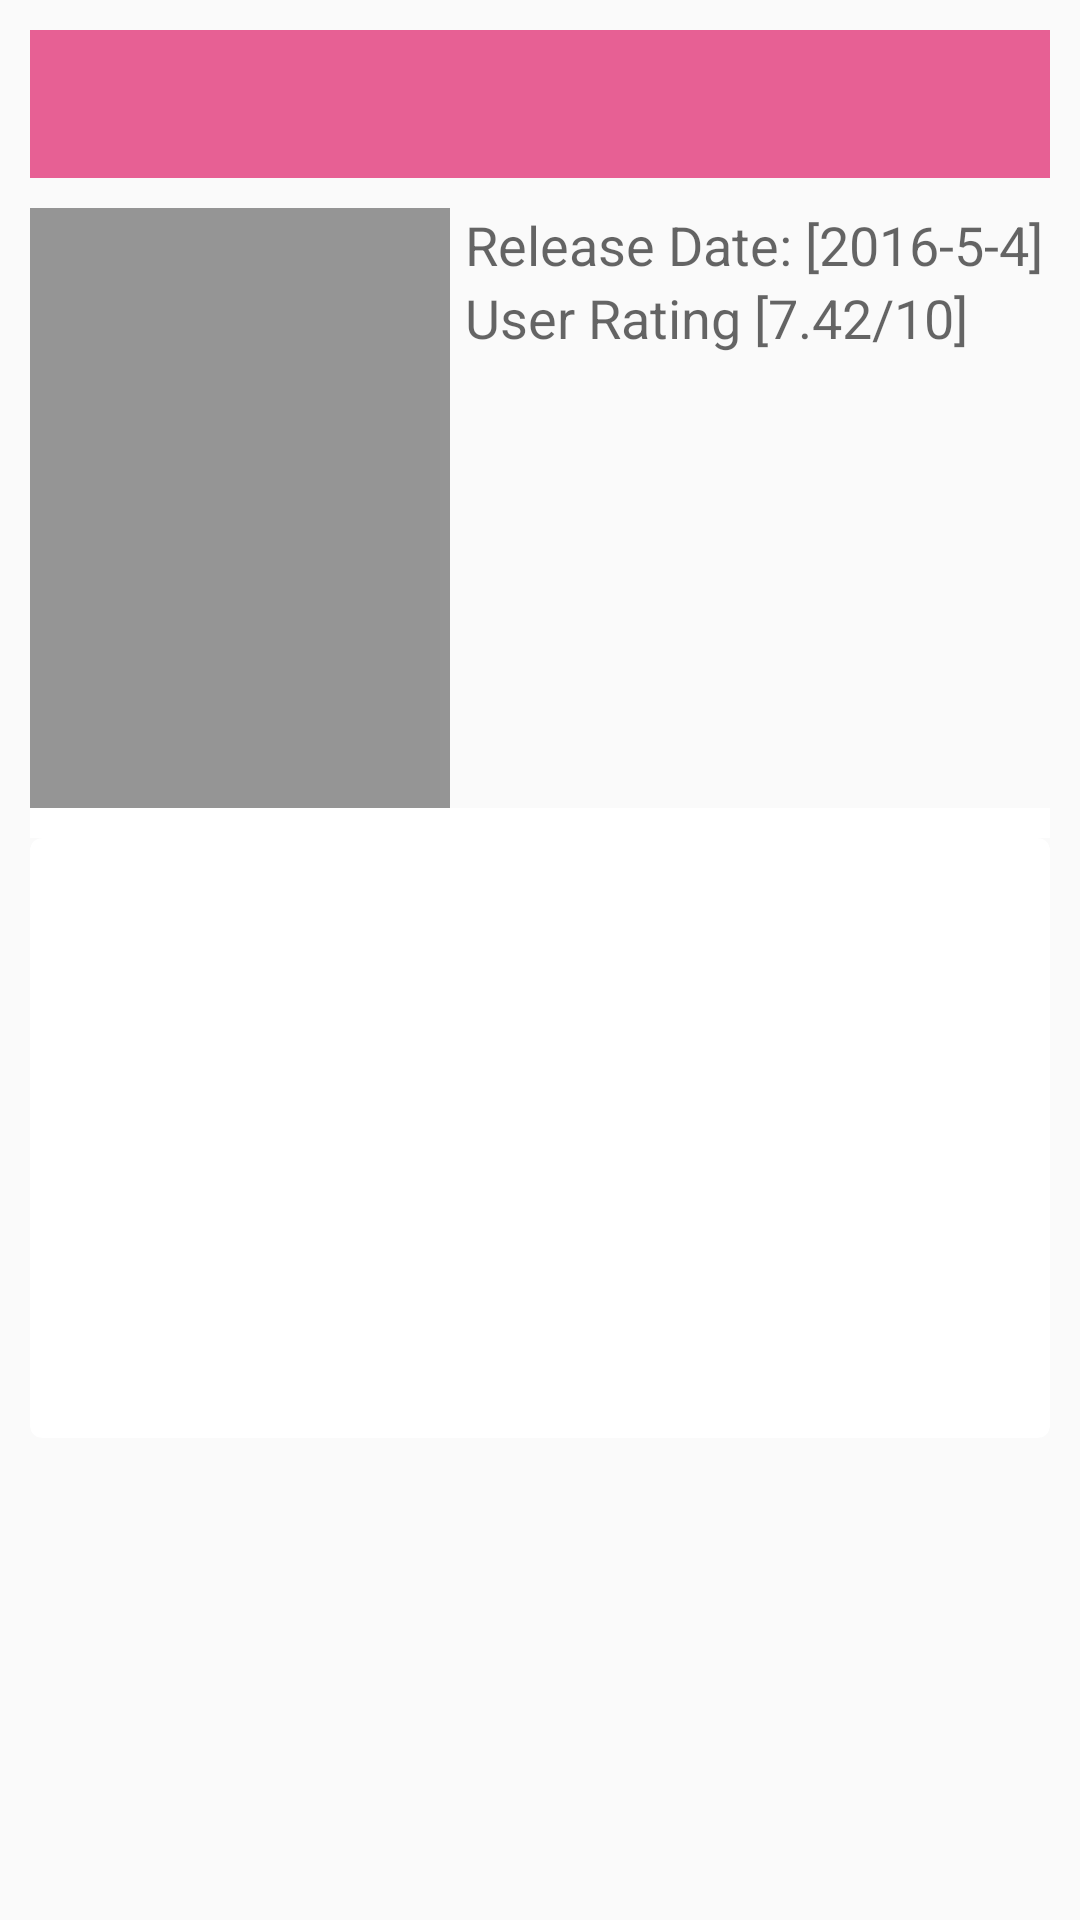

Layout XML and referenced resources for this Android screen:
<!-- AndroidManifest.xml: application theme AppTheme -->
<!-- res/layout/fragment_movie_details.xml -->
<RelativeLayout xmlns:android="http://schemas.android.com/apk/res/android"
    xmlns:tools="http://schemas.android.com/tools" android:layout_width="match_parent"
    android:layout_height="match_parent" android:padding="0dp"
    tools:context="com.carrero.josmary.popularmovies.Activities.MovieDetailsActivity$PlaceholderFragment">
    <ScrollView
        android:layout_width="match_parent"
        android:layout_height="match_parent"
        android:fillViewport="true">
        <RelativeLayout
            android:layout_width="match_parent"
            android:layout_height="match_parent"
            android:layout_alignParentTop="true"
            android:layout_alignParentLeft="true"
            android:layout_alignParentStart="true"
            android:padding="10dp">

            <TextView
                android:layout_width="wrap_content"
                android:layout_height="wrap_content"
                android:textAppearance="?android:attr/textAppearanceLarge"
                android:text=""
                android:id="@+id/movie_title"
                android:textColor="@color/movie_title_color"
                android:textStyle="bold"
                android:layout_alignParentTop="true"
                android:layout_alignParentLeft="true"
                android:layout_alignParentStart="true"
                android:layout_alignParentRight="true"
                android:layout_alignParentEnd="true"
                android:background="@color/primary"
                android:visibility="visible"
                android:paddingTop="10dp"
                android:paddingBottom="10dp"
                android:paddingLeft="10dp"
                android:paddingRight="10dp" />

            <ImageView
                android:layout_width="140dp"
                android:layout_height="200dp"
                android:layout_marginTop="10dp"
                android:id="@+id/movie_poster"
                android:layout_below="@id/movie_title"
                android:layout_alignParentLeft="true"
                android:layout_alignParentStart="true"
                android:visibility="visible"
                android:src="#959595"
                android:longClickable="true" />

            <TextView
                android:layout_width="wrap_content"
                android:layout_height="wrap_content"
                android:textAppearance="?android:attr/textAppearanceMedium"
                android:text=""
                android:id="@+id/movie_year"
                android:textColor="@color/color_gray"
                android:layout_marginLeft="5dp"
                android:layout_marginStart="5dp"
                android:layout_alignTop="@+id/movie_poster"
                android:layout_toRightOf="@+id/movie_poster"
                android:visibility="visible"
                android:hint="Release Date: [2016-5-4]" />

            <TextView
                android:layout_width="wrap_content"
                android:layout_height="wrap_content"
                android:textAppearance="?android:attr/textAppearanceMedium"
                android:text=""
                android:id="@+id/movie_rating"
                android:visibility="visible"
                android:layout_below="@+id/movie_year"
                android:layout_alignLeft="@+id/movie_year"
                android:layout_alignStart="@+id/movie_year"
                android:hint="User Rating [7.42/10]" />

            <View
                android:layout_width="fill_parent"
                android:layout_height="10dp"
                android:layout_margin="0dp"
                android:layout_below = "@id/movie_poster"
                android:background="#ffffff"
                android:layout_centerVertical="true"
                android:layout_alignParentLeft="true"
                android:layout_alignParentStart="true"
                android:id="@+id/black_line"
                android:visibility="visible" />

            <android.support.v7.widget.CardView
                xmlns:card_view="http://schemas.android.com/apk/res-auto"
                android:id="@+id/card_view"
                android:layout_gravity="center"
                android:layout_width="match_parent"
                android:layout_height="200dp"
                android:layout_below="@+id/black_line"
                card_view:cardCornerRadius="4dp">
                <ScrollView
                    android:layout_width="fill_parent"
                    android:layout_height="match_parent"
                    android:layout_x="0px"
                    android:layout_y="25px"
                    android:padding="10dp">

                <TextView
                        android:layout_width="match_parent"
                        android:layout_height="wrap_content"
                        android:textAppearance="?android:attr/textAppearanceMedium"
                        android:id="@+id/movie_overview"
                        android:visibility="visible"
                        android:textSize="15dp"
                        android:scrollbars="vertical"/>
                </ScrollView>
            </android.support.v7.widget.CardView>
        </RelativeLayout>
    </ScrollView>
</RelativeLayout>
<!-- resources referenced by this layout -->
<resources>
  <color name="color_gray">#757575</color>
  <color name="movie_title_color">#FFFFFF</color>
  <color name="primary">#e76094</color>
  <style name="AppTheme" parent="@style/Theme.AppCompat.Light.DarkActionBar">
      <item name="actionBarStyle">@style/ActionBar.Solid.Movies</item>
  </style>
  <style name="ActionBar.Solid.Movies" parent="@style/Widget.AppCompat.Light.ActionBar.Solid.Inverse">
      <item name="background">@color/primary_dark</item>
      <item name="android:textColor">@color/movie_title_color</item>
  </style>
  <color name="primary_dark">#f50056</color>
</resources>
